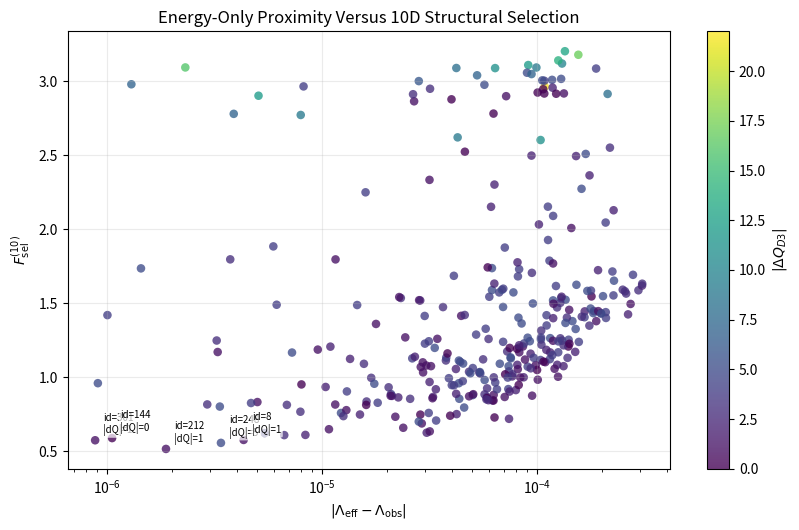
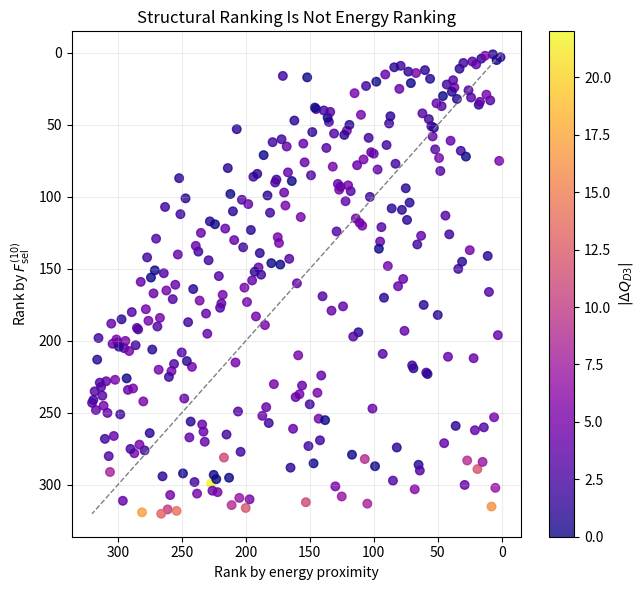
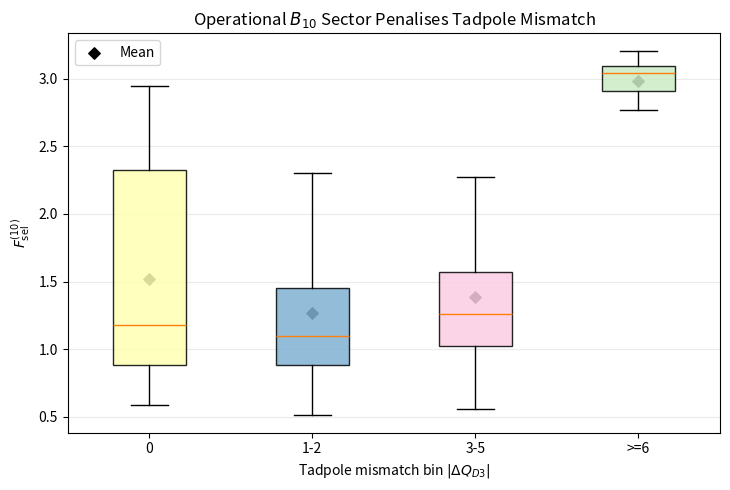
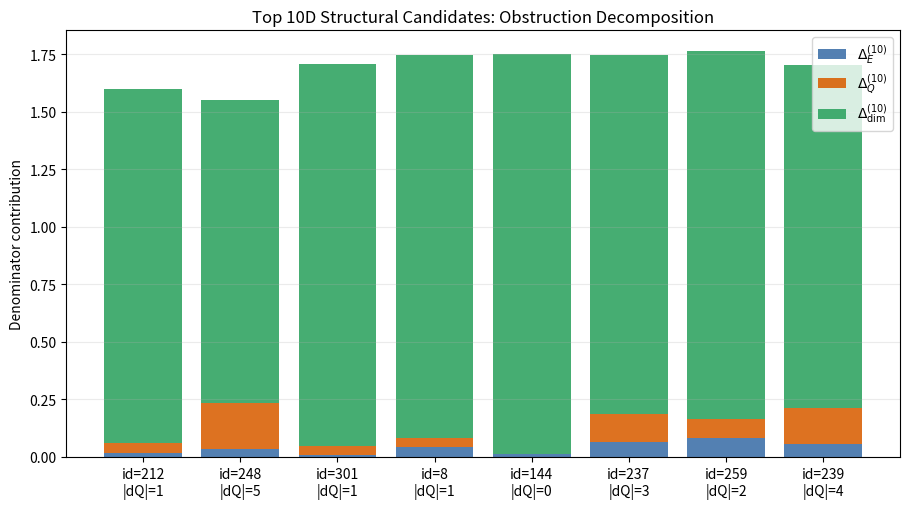

Write Python code to recreate these figures, in order.
#!/usr/bin/env python3
"""10D-near tadpole-closure toy test for structural selection.

The script builds a small type-IIB-inspired flux ensemble with an explicit
symplectic D3 tadpole proxy

    N_flux = F^T J H,
    Delta Q_D3 = N_flux + N_D3 - L.

It is not a full compactification scan. Its purpose is narrower: operationalise
the B_10 sector and test whether a structural support score carries ranking
information that is invisible to energy-only ordering.
"""

from __future__ import annotations

import argparse
import json
import math
import os
from dataclasses import asdict, dataclass
from pathlib import Path
from typing import Iterable

os.environ.setdefault("MPLCONFIGDIR", "/tmp/codex-mpl-cache")
os.environ.setdefault("XDG_CACHE_HOME", "/tmp/codex-mpl-cache")

import matplotlib

matplotlib.use("Agg")
import matplotlib.pyplot as plt
import numpy as np


@dataclass(frozen=True)
class ScanConfig:
    seed: int = 4081
    n_candidates: int = 320
    flux_dim: int = 8
    flux_abs_max: int = 4
    tadpole_bound: int = 24
    lambda_scale: float = 1.0e-4
    lambda_obs: float = 0.0
    lambda_sigma: float = 6.0e-5
    epsilon: float = 1.0e-9
    z_st: float = 1.0


def symplectic_tadpole(f_flux: np.ndarray, h_flux: np.ndarray) -> int:
    """Return the integer proxy F^T J H for an even-dimensional flux vector."""
    half = f_flux.size // 2
    return int(np.dot(f_flux[:half], h_flux[half:]) - np.dot(f_flux[half:], h_flux[:half]))


def support(defect: float) -> float:
    return 1.0 / (1.0 + max(0.0, defect))


def rankdata(values: Iterable[float]) -> np.ndarray:
    """Simple one-based ranks without tie averaging, sufficient for this scan."""
    values_arr = np.asarray(list(values), dtype=float)
    order = np.argsort(values_arr, kind="mergesort")
    ranks = np.empty_like(order, dtype=float)
    ranks[order] = np.arange(1, len(values_arr) + 1, dtype=float)
    return ranks


def spearman(x_values: Iterable[float], y_values: Iterable[float]) -> float:
    x_rank = rankdata(x_values)
    y_rank = rankdata(y_values)
    if np.std(x_rank) == 0.0 or np.std(y_rank) == 0.0:
        return float("nan")
    return float(np.corrcoef(x_rank, y_rank)[0, 1])


def candidate_from_fluxes(
    idx: int,
    f_flux: np.ndarray,
    h_flux: np.ndarray,
    rng: np.random.Generator,
    config: ScanConfig,
) -> dict:
    n_flux = symplectic_tadpole(f_flux, h_flux)
    flux_norm = float(np.dot(f_flux, f_flux) + np.dot(h_flux, h_flux))
    max_flux_norm = float(2 * config.flux_dim * config.flux_abs_max**2)
    flux_activity = flux_norm / max_flux_norm

    brane_noise = int(rng.integers(-5, 6))
    n_d3_ideal = config.tadpole_bound - n_flux
    n_d3 = max(0, int(round(n_d3_ideal + brane_noise)))
    delta_q = int(n_flux + n_d3 - config.tadpole_bound)

    volume = (
        18.0
        + 1.8 * max(0.0, config.tadpole_bound - abs(n_flux))
        + rng.gamma(shape=2.2, scale=3.0)
        - 0.18 * flux_norm
    )
    volume = float(max(4.0, volume))
    compact_length = volume ** (1.0 / 6.0)

    alignment_den = float(np.linalg.norm(f_flux) * np.linalg.norm(h_flux))
    alignment = 0.0 if alignment_den == 0.0 else float(abs(np.dot(f_flux, h_flux)) / alignment_den)

    lambda_eff = float(
        rng.normal(config.lambda_obs, config.lambda_scale)
        + 2.5e-5 * (flux_activity - 0.45)
        + rng.normal(0.0, 1.4e-5)
    )

    stationarity_residual = abs(rng.normal(0.0, 0.035)) + 0.035 * flux_activity
    activity_target = 0.48

    d_h = stationarity_residual**2
    d_b = 18.0 * (delta_q / (config.tadpole_bound + 1.0)) ** 2
    d_s = 3.0 * (flux_activity - activity_target) ** 2
    d_v = 2.5 * (alignment - 0.35) ** 2
    d_r = max(0.0, (16.0 - volume) / 16.0) ** 2 + 0.15 * math.exp(-volume / 24.0)
    d_sigma = (1.0 / compact_length) ** 2 + 0.08 * alignment**2

    gamma_h = support(d_h)
    gamma_b = support(d_b)
    gamma_s = support(d_s)
    gamma_v = support(d_v)
    gamma_r = support(d_r)
    gamma_sigma = support(d_sigma)
    gammas = {
        "H": gamma_h,
        "B": gamma_b,
        "S": gamma_s,
        "V": gamma_v,
        "R": gamma_r,
        "Sigma": gamma_sigma,
    }

    f_sel_product = -float(np.mean([math.log(config.epsilon + val) for val in gammas.values()]))

    delta_e_10 = abs(lambda_eff - config.lambda_obs) / config.lambda_scale
    delta_q_10 = abs(delta_q) / (config.tadpole_bound + 1.0)
    delta_dim_10 = (1.0 / compact_length) ** 2 + (1.0 / max(compact_length - 1.0, 0.25)) ** 2
    maat_numerator = float(np.mean([gamma_h, gamma_b, gamma_s, gamma_v, gamma_r]))
    m10_support = (
        config.z_st
        * maat_numerator
        / (config.epsilon + delta_e_10 + delta_q_10 + delta_dim_10)
    )
    f_sel_10 = -math.log(config.epsilon + m10_support)

    sw_penalty = 12.0 * delta_q_10**2 + 3.0 * max(0.0, 1.45 - compact_length) ** 2
    lambda_penalty = 0.5 * ((lambda_eff - config.lambda_obs) / config.lambda_sigma) ** 2
    f_pheno = f_sel_10 + sw_penalty + lambda_penalty

    return {
        "id": idx,
        "F_flux": [int(x) for x in f_flux.tolist()],
        "H_flux": [int(x) for x in h_flux.tolist()],
        "N_flux": n_flux,
        "N_D3": n_d3,
        "Delta_Q_D3": delta_q,
        "abs_Delta_Q_D3": abs(delta_q),
        "flux_norm": flux_norm,
        "flux_activity": flux_activity,
        "alignment": alignment,
        "volume": volume,
        "compact_length": compact_length,
        "lambda_eff": lambda_eff,
        "abs_lambda_eff": abs(lambda_eff - config.lambda_obs),
        "defects": {
            "d_H": d_h,
            "d_B": d_b,
            "d_S": d_s,
            "d_V": d_v,
            "d_R": d_r,
            "d_Sigma": d_sigma,
            "Delta_E_10": delta_e_10,
            "Delta_Q_10": delta_q_10,
            "Delta_dim_10": delta_dim_10,
        },
        "supports": gammas,
        "M10_MAAT": m10_support,
        "F_sel_product": f_sel_product,
        "F_sel_10": f_sel_10,
        "F_SW": sw_penalty,
        "lambda_penalty": lambda_penalty,
        "F_pheno": f_pheno,
    }


def generate_scan(config: ScanConfig) -> list[dict]:
    rng = np.random.default_rng(config.seed)
    candidates: list[dict] = []
    seen: set[tuple[int, ...]] = set()

    attempts = 0
    while len(candidates) < config.n_candidates and attempts < config.n_candidates * 200:
        attempts += 1
        f_flux = rng.integers(-config.flux_abs_max, config.flux_abs_max + 1, size=config.flux_dim)
        h_flux = rng.integers(-config.flux_abs_max, config.flux_abs_max + 1, size=config.flux_dim)
        if not np.any(f_flux) or not np.any(h_flux):
            continue
        key = tuple(int(x) for x in np.concatenate([f_flux, h_flux]))
        if key in seen:
            continue
        seen.add(key)
        n_flux = symplectic_tadpole(f_flux, h_flux)
        if n_flux < -config.tadpole_bound or n_flux > 2 * config.tadpole_bound:
            continue
        candidates.append(candidate_from_fluxes(len(candidates), f_flux, h_flux, rng, config))

    if len(candidates) < config.n_candidates:
        raise RuntimeError(f"Only generated {len(candidates)} candidates after {attempts} attempts.")

    energy_ranks = rankdata(item["abs_lambda_eff"] for item in candidates)
    structural_ranks = rankdata(item["F_sel_10"] for item in candidates)
    pheno_ranks = rankdata(item["F_pheno"] for item in candidates)
    for item, erank, srank, prank in zip(candidates, energy_ranks, structural_ranks, pheno_ranks):
        item["rank_energy"] = int(erank)
        item["rank_structural"] = int(srank)
        item["rank_pheno"] = int(prank)
    return candidates


def top_summary(candidates: list[dict], key: str, top_n: int = 20) -> dict:
    top = sorted(candidates, key=lambda item: item[key])[:top_n]
    return {
        "score": key,
        "top_n": top_n,
        "mean_abs_delta_q": float(np.mean([item["abs_Delta_Q_D3"] for item in top])),
        "median_abs_delta_q": float(np.median([item["abs_Delta_Q_D3"] for item in top])),
        "mean_abs_lambda": float(np.mean([item["abs_lambda_eff"] for item in top])),
        "mean_volume": float(np.mean([item["volume"] for item in top])),
        "mean_M10_MAAT": float(np.mean([item["M10_MAAT"] for item in top])),
        "ids": [item["id"] for item in top],
    }


def summarize(candidates: list[dict], config: ScanConfig) -> dict:
    top_energy = set(top_summary(candidates, "abs_lambda_eff")["ids"])
    top_struct = set(top_summary(candidates, "F_sel_10")["ids"])
    top_pheno = set(top_summary(candidates, "F_pheno")["ids"])
    return {
        "config": asdict(config),
        "n_candidates": len(candidates),
        "spearman_abs_lambda_vs_F_sel_10": spearman(
            [item["abs_lambda_eff"] for item in candidates],
            [item["F_sel_10"] for item in candidates],
        ),
        "spearman_abs_delta_q_vs_F_sel_10": spearman(
            [item["abs_Delta_Q_D3"] for item in candidates],
            [item["F_sel_10"] for item in candidates],
        ),
        "spearman_abs_delta_q_vs_abs_lambda": spearman(
            [item["abs_Delta_Q_D3"] for item in candidates],
            [item["abs_lambda_eff"] for item in candidates],
        ),
        "top_energy": top_summary(candidates, "abs_lambda_eff"),
        "top_structural": top_summary(candidates, "F_sel_10"),
        "top_pheno": top_summary(candidates, "F_pheno"),
        "top20_overlap_energy_structural": len(top_energy & top_struct),
        "top20_overlap_energy_pheno": len(top_energy & top_pheno),
        "best_energy_candidate": min(candidates, key=lambda item: item["abs_lambda_eff"]),
        "best_structural_candidate": min(candidates, key=lambda item: item["F_sel_10"]),
        "best_pheno_candidate": min(candidates, key=lambda item: item["F_pheno"]),
    }


def plot_energy_vs_structural(candidates: list[dict], output: Path) -> None:
    fig, ax = plt.subplots(figsize=(8.4, 5.4))
    scatter = ax.scatter(
        [item["abs_lambda_eff"] for item in candidates],
        [item["F_sel_10"] for item in candidates],
        c=[item["abs_Delta_Q_D3"] for item in candidates],
        cmap="viridis",
        s=38,
        alpha=0.78,
        edgecolors="none",
    )
    best_struct = sorted(candidates, key=lambda item: item["F_sel_10"])[:5]
    for item in best_struct:
        ax.annotate(
            f"id={item['id']}\n|dQ|={item['abs_Delta_Q_D3']}",
            (item["abs_lambda_eff"], item["F_sel_10"]),
            textcoords="offset points",
            xytext=(6, 5),
            fontsize=7,
            bbox={"boxstyle": "round,pad=0.15", "fc": "white", "ec": "none", "alpha": 0.7},
        )
    ax.set_xscale("log")
    ax.set_xlabel(r"$|\Lambda_{\mathrm{eff}}-\Lambda_{\mathrm{obs}}|$")
    ax.set_ylabel(r"$F_{\mathrm{sel}}^{(10)}$")
    ax.set_title("Energy-Only Proximity Versus 10D Structural Selection")
    ax.grid(True, alpha=0.25)
    cbar = fig.colorbar(scatter, ax=ax)
    cbar.set_label(r"$|\Delta Q_{D3}|$")
    fig.tight_layout()
    fig.savefig(output, dpi=220)
    plt.close(fig)


def plot_rank_comparison(candidates: list[dict], output: Path) -> None:
    fig, ax = plt.subplots(figsize=(6.6, 6.0))
    scatter = ax.scatter(
        [item["rank_energy"] for item in candidates],
        [item["rank_structural"] for item in candidates],
        c=[item["abs_Delta_Q_D3"] for item in candidates],
        cmap="plasma",
        s=38,
        alpha=0.8,
    )
    max_rank = len(candidates)
    ax.plot([1, max_rank], [1, max_rank], color="gray", linestyle="--", linewidth=1.0)
    ax.invert_xaxis()
    ax.invert_yaxis()
    ax.set_xlabel("Rank by energy proximity")
    ax.set_ylabel(r"Rank by $F_{\mathrm{sel}}^{(10)}$")
    ax.set_title("Structural Ranking Is Not Energy Ranking")
    ax.grid(True, alpha=0.24)
    cbar = fig.colorbar(scatter, ax=ax)
    cbar.set_label(r"$|\Delta Q_{D3}|$")
    fig.tight_layout()
    fig.savefig(output, dpi=220)
    plt.close(fig)


def plot_tadpole_bins(candidates: list[dict], output: Path) -> None:
    bins = [(0, 0), (1, 2), (3, 5), (6, 99)]
    labels = ["0", "1-2", "3-5", ">=6"]
    grouped = []
    for lo, hi in bins:
        grouped.append([item["F_sel_10"] for item in candidates if lo <= item["abs_Delta_Q_D3"] <= hi])

    fig, ax = plt.subplots(figsize=(7.4, 5.0))
    box = ax.boxplot(grouped, tick_labels=labels, patch_artist=True, showfliers=False)
    colors = plt.get_cmap("Set3")(np.linspace(0.15, 0.85, len(grouped)))
    for patch, color in zip(box["boxes"], colors):
        patch.set_facecolor(color)
        patch.set_alpha(0.85)
    means = [np.mean(values) if values else np.nan for values in grouped]
    ax.scatter(range(1, len(means) + 1), means, marker="D", color="black", s=34, label="Mean")
    ax.set_xlabel(r"Tadpole mismatch bin $|\Delta Q_{D3}|$")
    ax.set_ylabel(r"$F_{\mathrm{sel}}^{(10)}$")
    ax.set_title(r"Operational $B_{10}$ Sector Penalises Tadpole Mismatch")
    ax.grid(True, axis="y", alpha=0.25)
    ax.legend(loc="best")
    fig.tight_layout()
    fig.savefig(output, dpi=220)
    plt.close(fig)


def plot_top_decomposition(candidates: list[dict], output: Path, top_n: int = 8) -> None:
    top = sorted(candidates, key=lambda item: item["F_sel_10"])[:top_n]
    parts = [
        ("Delta_E_10", r"$\Delta_E^{(10)}$"),
        ("Delta_Q_10", r"$\Delta_Q^{(10)}$"),
        ("Delta_dim_10", r"$\Delta_{\mathrm{dim}}^{(10)}$"),
    ]
    labels = [f"id={item['id']}\n|dQ|={item['abs_Delta_Q_D3']}" for item in top]
    fig, ax = plt.subplots(figsize=(9.2, 5.2))
    bottom = np.zeros(len(top))
    colors = ["#3b6ea8", "#d95f02", "#2ca25f"]
    for color, (key, label) in zip(colors, parts):
        values = np.array([item["defects"][key] for item in top], dtype=float)
        ax.bar(labels, values, bottom=bottom, label=label, color=color, alpha=0.88)
        bottom += values
    ax.set_ylabel("Denominator contribution")
    ax.set_title(r"Top 10D Structural Candidates: Obstruction Decomposition")
    ax.grid(True, axis="y", alpha=0.25)
    ax.legend(loc="best")
    fig.tight_layout()
    fig.savefig(output, dpi=220)
    plt.close(fig)


def make_plots(candidates: list[dict], output_dir: Path) -> list[str]:
    output_dir.mkdir(parents=True, exist_ok=True)
    plots = {
        "energy_vs_structural": output_dir / "energy_vs_structural.png",
        "rank_comparison": output_dir / "rank_comparison.png",
        "tadpole_bins": output_dir / "tadpole_bins.png",
        "top_obstruction_decomposition": output_dir / "top_obstruction_decomposition.png",
    }
    plot_energy_vs_structural(candidates, plots["energy_vs_structural"])
    plot_rank_comparison(candidates, plots["rank_comparison"])
    plot_tadpole_bins(candidates, plots["tadpole_bins"])
    plot_top_decomposition(candidates, plots["top_obstruction_decomposition"])
    return [str(path) for path in plots.values()]


def main() -> None:
    parser = argparse.ArgumentParser(description=__doc__)
    parser.add_argument("--seed", type=int, default=4081)
    parser.add_argument("--n-candidates", type=int, default=320)
    parser.add_argument("--output", type=Path, default=Path("structural_selection_10d_tadpole_toy_results.json"))
    parser.add_argument("--plot-dir", type=Path, default=Path("structural_selection_10d_tadpole_toy_plots"))
    args = parser.parse_args()

    config = ScanConfig(seed=args.seed, n_candidates=args.n_candidates)
    candidates = generate_scan(config)
    summary = summarize(candidates, config)
    plots = make_plots(candidates, args.plot_dir)

    payload = {
        "description": "10D-near type-IIB-inspired tadpole-closure toy test for structural selection.",
        "summary": summary,
        "plots": plots,
        "candidates": candidates,
    }
    args.output.write_text(json.dumps(payload, indent=2), encoding="utf-8")

    print(json.dumps(summary, indent=2))
    print("plots:")
    for path in plots:
        print(f"  {path}")


if __name__ == "__main__":
    main()
